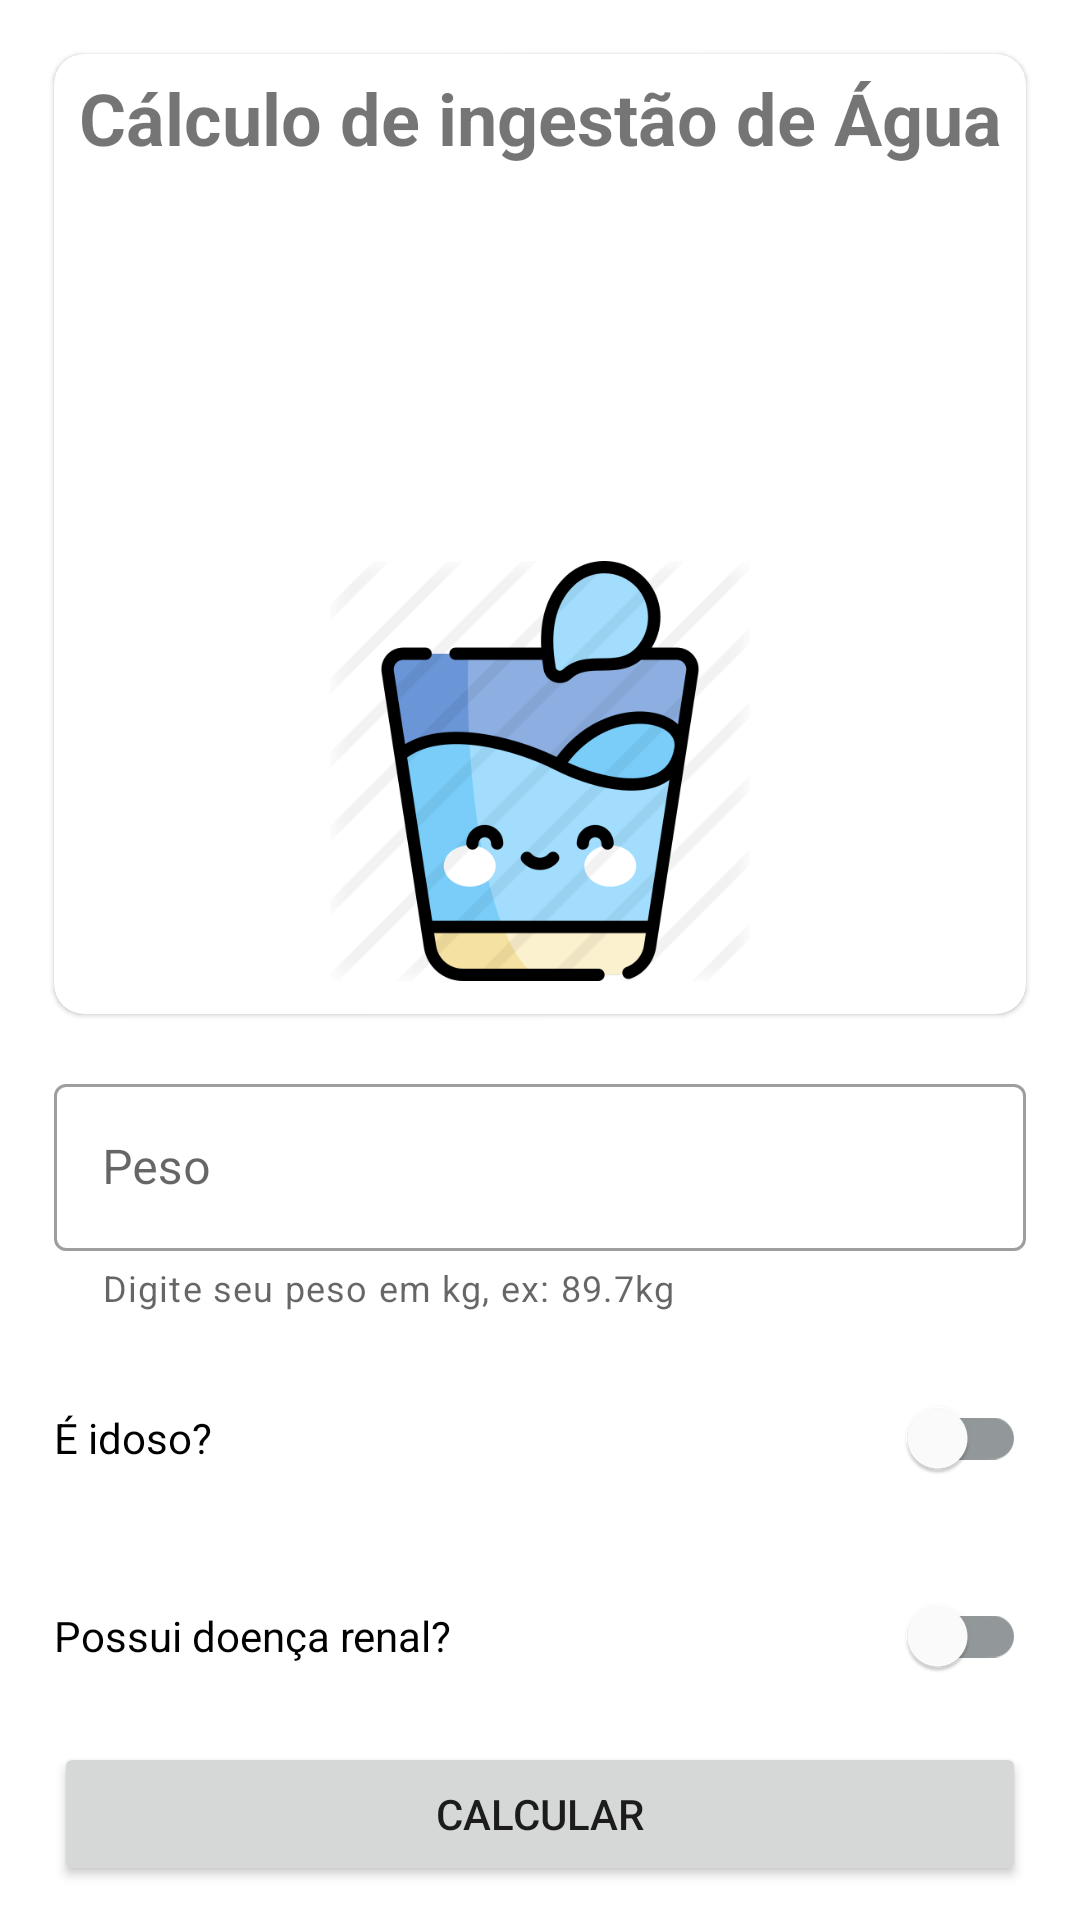

Reconstruct the res/layout file that produces this screen, plus the resources it refers to.
<!-- AndroidManifest.xml: application theme Theme.Imc_everis_dio -->
<!-- res/layout/activity_water_calculate.xml -->
<?xml version="1.0" encoding="utf-8"?>
<androidx.constraintlayout.widget.ConstraintLayout
    xmlns:android="http://schemas.android.com/apk/res/android"
    xmlns:app="http://schemas.android.com/apk/res-auto"
    xmlns:tools="http://schemas.android.com/tools"
    android:layout_width="match_parent"
    android:layout_height="match_parent"
    tools:context=".WaterCalculateActivity">

    <com.google.android.material.card.MaterialCardView
        android:id="@+id/water_card_result"
        android:layout_width="match_parent"
        android:layout_height="wrap_content"
        android:layout_margin="18dp"
        app:cardCornerRadius="10dp"
        app:layout_constraintBottom_toTopOf="@+id/outlinedTextFieldWeight"
        app:layout_constraintEnd_toEndOf="parent"
        app:layout_constraintStart_toStartOf="parent"
        app:layout_constraintTop_toTopOf="parent">

        <LinearLayout
            android:layout_width="match_parent"
            android:layout_height="320dp"
            android:orientation="vertical">

            <TextView
                android:layout_width="match_parent"
                android:layout_height="wrap_content"
                android:layout_marginTop="5dp"
                android:text="@string/calculate_idr_water"
                android:textAlignment="center"
                android:textSize="24sp"
                android:textStyle="bold" />

            <LinearLayout
                android:layout_marginTop="20dp"
                android:layout_width="match_parent"
                android:layout_height="wrap_content"
                android:orientation="vertical"
                android:padding="16dp">

                <TextView
                    android:id="@+id/water_text_result"
                    android:layout_width="match_parent"
                    android:layout_height="wrap_content"
                    android:layout_margin="18dp"
                    android:textColor="@color/color_theme_app"
                    android:textAlignment="center"
                    android:textSize="24sp" />

            </LinearLayout>

            <androidx.constraintlayout.widget.ConstraintLayout
                android:layout_width="match_parent"
                android:layout_height="match_parent">

                <ImageView
                    android:id="@+id/delicious_water"
                    android:layout_width="140dp"
                    android:layout_height="140dp"
                    android:src="@drawable/water_calculate"
                    app:layout_constraintBottom_toBottomOf="parent"
                    app:layout_constraintEnd_toEndOf="parent"
                    app:layout_constraintStart_toStartOf="parent"
                    app:layout_constraintTop_toTopOf="parent" />

            </androidx.constraintlayout.widget.ConstraintLayout>

        </LinearLayout>


    </com.google.android.material.card.MaterialCardView>

    <com.google.android.material.textfield.TextInputLayout
        android:id="@+id/outlinedTextFieldWeightWater"
        style="@style/Widget.MaterialComponents.TextInputLayout.OutlinedBox"
        android:layout_width="match_parent"
        android:layout_height="wrap_content"
        android:layout_margin="18dp"
        android:hint="@string/weight"
        app:helperText="@string/help_info_weight"
        app:layout_constraintEnd_toEndOf="parent"
        app:layout_constraintStart_toStartOf="parent"
        app:layout_constraintTop_toBottomOf="@+id/water_card_result">

        <com.google.android.material.textfield.TextInputEditText
            android:id="@+id/outlinedTextInputWeightWater"
            android:layout_width="match_parent"
            android:layout_height="wrap_content"
            android:inputType="numberDecimal"/>

    </com.google.android.material.textfield.TextInputLayout>

    <com.google.android.material.switchmaterial.SwitchMaterial
        android:id="@+id/switch_is_old"
        android:layout_width="match_parent"
        android:layout_height="wrap_content"
        android:text="@string/is_old"
        android:layout_margin="18dp"
        app:thumbTint="@drawable/switch_thumb_selector"
        app:trackTint="@drawable/switch_track_selector"
        app:layout_constraintEnd_toEndOf="parent"
        app:layout_constraintStart_toStartOf="parent"
        app:layout_constraintTop_toBottomOf="@+id/outlinedTextFieldWeightWater"
        app:layout_constraintBottom_toTopOf="@+id/switch_renal_desease" />

    <com.google.android.material.switchmaterial.SwitchMaterial
        android:id="@+id/switch_renal_desease"
        android:layout_width="match_parent"
        android:layout_height="wrap_content"
        android:layout_margin="18dp"
        app:thumbTint="@drawable/switch_thumb_selector"
        app:trackTint="@drawable/switch_track_selector"
        android:text="@string/renal_desease"
        app:layout_constraintEnd_toEndOf="parent"
        app:layout_constraintStart_toStartOf="parent"
        app:layout_constraintTop_toBottomOf="@id/switch_is_old" />

    <Button
        android:id="@+id/btn_calculate_water"
        android:layout_width="match_parent"
        android:layout_height="wrap_content"
        android:layout_margin="18dp"
        android:text="@string/calculate"
        app:layout_constraintTop_toBottomOf="@id/switch_renal_desease"
        app:layout_constraintBottom_toBottomOf="parent"
        app:layout_constraintEnd_toEndOf="parent"
        app:layout_constraintStart_toStartOf="parent" />

</androidx.constraintlayout.widget.ConstraintLayout>
<!-- resources referenced by this layout -->
<resources>
  <color name="color_theme_app">#4890D2</color>
  <!-- drawable switch_thumb_selector (drawable) -->
  <?xml version="1.0" encoding="utf-8"?>
  <selector xmlns:android="http://schemas.android.com/apk/res/android">
      xmlns:android="http://schemas.android.com/apk/res/android">
      <item android:color="@color/color_theme_app_secondary"
          android:state_checked="true" />
      <item android:color="@color/white"/>
  </selector>
  <!-- drawable switch_track_selector (drawable) -->
  <?xml version="1.0" encoding="utf-8"?>
  <selector xmlns:android="http://schemas.android.com/apk/res/android">
      xmlns:android="http://schemas.android.com/apk/res/android">
      <item android:color="@color/color_theme_app_secondary"
          android:state_checked="true" />
      <item android:color="@color/gray"/>
  </selector>
  <!-- drawable water_calculate: png bitmap (drawable, 44054 bytes) -->
  <string name="calculate">Calcular</string>
  <string name="calculate_idr_water">Cálculo de ingestão de Água</string>
  <string name="help_info_weight">Digite seu peso em kg, ex: 89.7kg</string>
  <string name="is_old">É idoso?</string>
  <string name="renal_desease">Possui doença renal?</string>
  <string name="weight">Peso</string>
  <style name="Theme.Imc_everis_dio" parent="Theme.MaterialComponents.DayNight.DarkActionBar">
          
          <item name="colorPrimary">@color/color_theme_app</item>
          <item name="colorPrimaryVariant">@color/color_theme_app_secondary</item>
          <item name="colorOnPrimary">@color/white</item>
          
          <item name="colorSecondary">@color/teal_200</item>
          <item name="colorSecondaryVariant">@color/teal_700</item>
          <item name="colorOnSecondary">@color/black</item>
          
          <item name="android:statusBarColor" tools:targetApi="l">?attr/colorPrimaryVariant</item>
          
      </style>
  <color name="color_theme_app_secondary">#2D76B9</color>
  <color name="white">#FFFFFFFF</color>
  <color name="gray">#929899</color>
  <color name="teal_200">#FF03DAC5</color>
  <color name="teal_700">#FF018786</color>
  <color name="black">#FF000000</color>
</resources>
